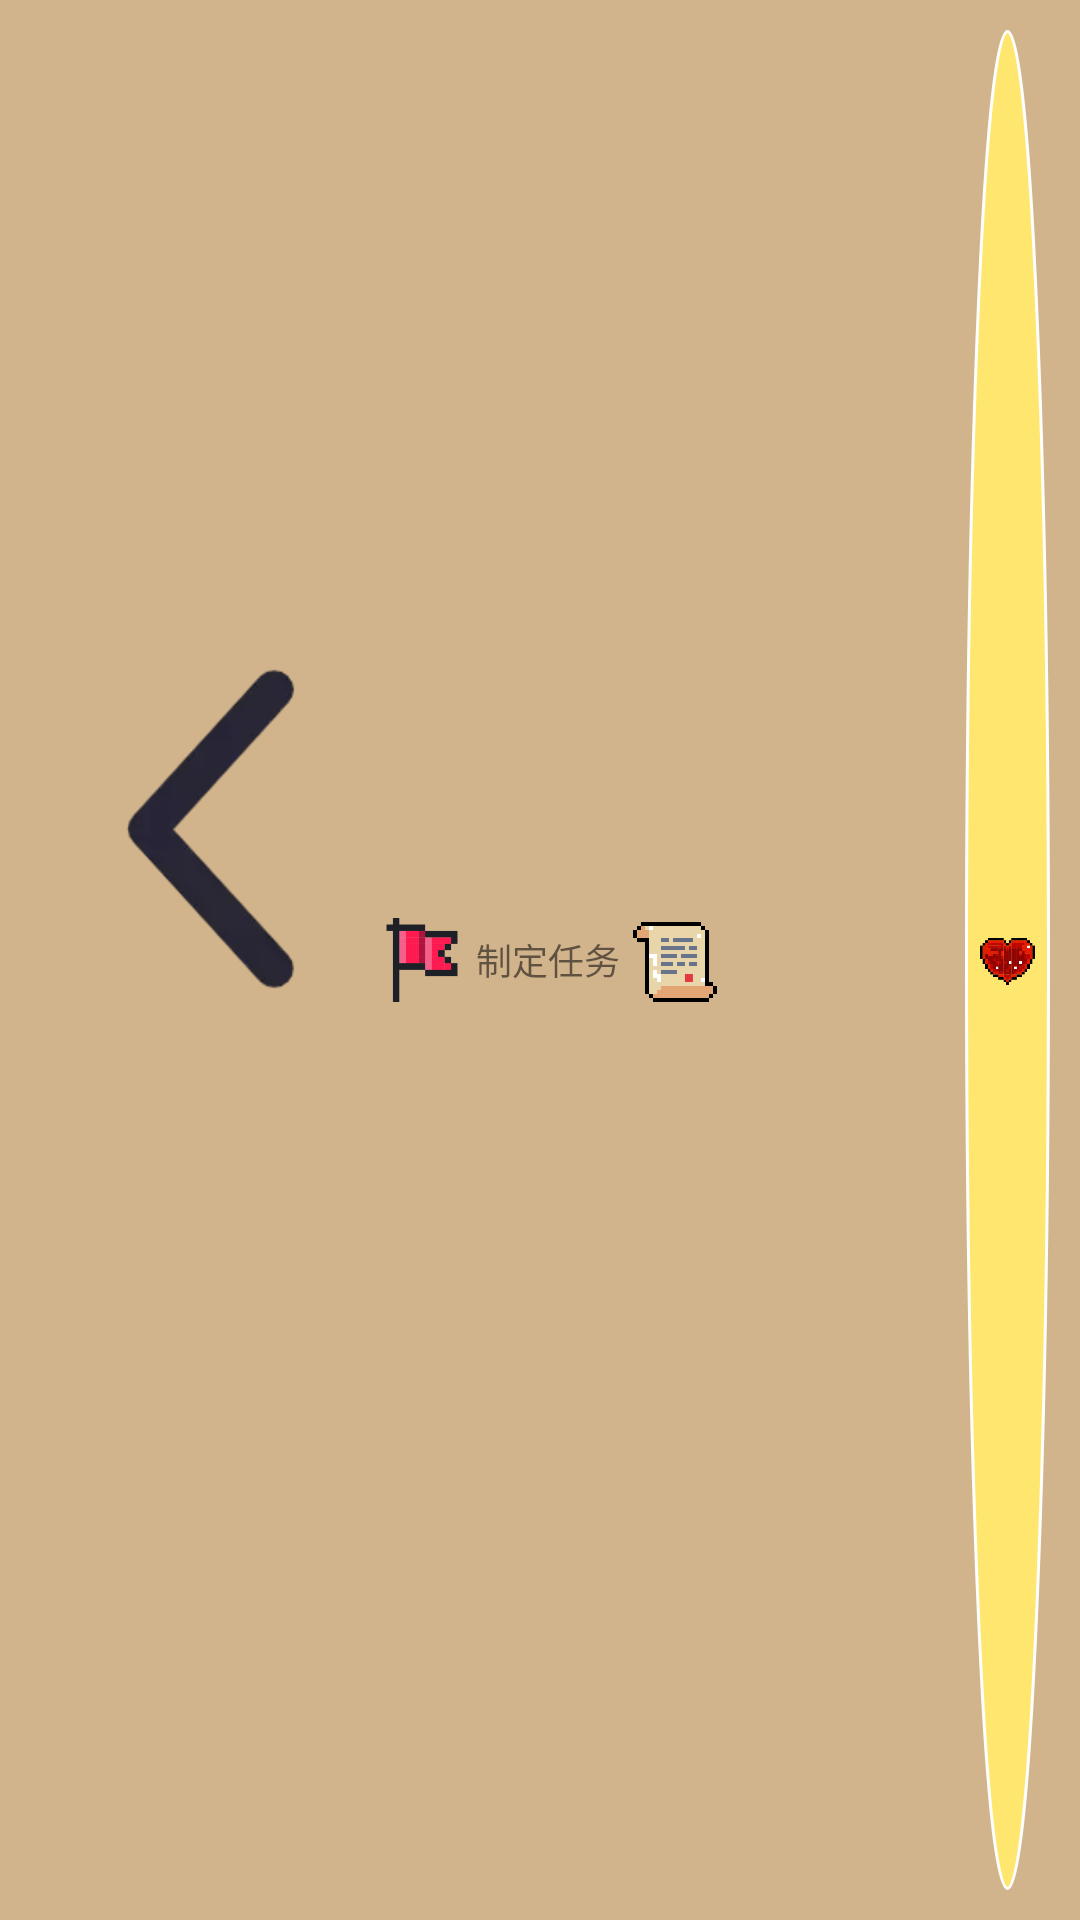

This screen was rendered from an Android layout file. Write that file and the resources it references.
<!-- AndroidManifest.xml: application theme Theme.QuestApplication -->
<!-- res/layout/developquest_title.xml -->
<?xml version="1.0" encoding="utf-8"?>
<RelativeLayout xmlns:android="http://schemas.android.com/apk/res/android"
    android:layout_width="match_parent"
    android:layout_height="50dip"
    xmlns:app="http://schemas.android.com/apk/res-auto"
    android:gravity="center_vertical"
    android:background="@color/light_brown"
    android:padding="10dip">

    <LinearLayout
        android:layout_width="match_parent"
        android:layout_height="match_parent"
        android:orientation="horizontal"
        android:gravity="center">

        <ImageView
            android:id="@+id/iv_backmain"
            android:layout_width="0dp"
            android:layout_weight="4"
            android:layout_height="wrap_content"
            android:layout_alignParentLeft="true"
            android:layout_marginStart="4dp"
            android:scaleType="fitStart"
            android:src="@drawable/back"
            app:layout_constraintBottom_toBottomOf="parent"
            app:layout_constraintStart_toStartOf="parent"
            app:layout_constraintTop_toTopOf="parent"
            app:layout_constraintVertical_bias="0.8" />

        <ImageView
            android:layout_width="0dp"
            android:layout_weight="1"
            android:layout_height="match_parent"
            android:src="@drawable/flag_pixel" />

        <TextView
            android:layout_width="0dp"
            android:layout_weight="2"
            android:layout_height="match_parent"
            android:gravity="center"
            android:fontFamily="@font/pixel"
            android:text="@string/develop_quest"
            android:textSize="12dp" />

        <ImageView
            android:layout_width="0dp"
            android:layout_weight="1"
            android:layout_height="match_parent"
            android:src="@mipmap/develop_quest" />

        <LinearLayout
            android:layout_width="0dp"
            android:layout_weight="2"
            android:layout_marginStart="16dp"
            android:layout_marginTop="2dp"
            android:layout_marginBottom="2dp"
            android:layout_height="match_parent">

        </LinearLayout>

        <LinearLayout
            android:layout_width="0dp"
            android:layout_height="match_parent"
            android:layout_weight="1"
            android:layout_marginStart="10dp"
            android:background="@drawable/circle">

            <ImageView
                android:layout_width="match_parent"
                android:src="@drawable/profile"
                android:layout_height="match_parent"
                android:padding="5dp" />
        </LinearLayout>

    </LinearLayout>
</RelativeLayout>
<!-- resources referenced by this layout -->
<resources>
  <color name="light_brown">#D2B48C</color>
  <!-- drawable back: webp bitmap (drawable, 1836 bytes) -->
  <!-- drawable circle (drawable) -->
  <shape xmlns:android="http://schemas.android.com/apk/res/android"
      android:shape="oval">
      <stroke
          android:width="1dp"
          android:color="#FFFFFF" />
      <size
          android:width="20dp"
          android:height="20dp" />
  
      <solid android:color="@color/pineFlowerYellow" />
  </shape>
  <!-- drawable flag_pixel: png bitmap (drawable, 2686 bytes) -->
  <!-- drawable profile: png bitmap (drawable, 5168 bytes) -->
  <!-- mipmap develop_quest: png bitmap (mipmap-hdpi, 4209 bytes) -->
  <string name="develop_quest">制定任务</string>
  <style name="Theme.QuestApplication" parent="Theme.MaterialComponents.DayNight.NoActionBar.Bridge">
          
          <item name="colorPrimary">@color/pineFlowerYellow</item>
          <item name="colorPrimaryVariant">@color/pineFlowerYellow</item>
          <item name="colorOnPrimary">@color/white</item>
          
          <item name="colorSecondary">@color/teal_200</item>
          <item name="colorSecondaryVariant">@color/teal_700</item>
          <item name="colorOnSecondary">@color/black</item>
          
          <item name="android:statusBarColor">?attr/colorPrimaryVariant</item>
          
      </style>
  <color name="pineFlowerYellow">#FFE76F</color>
  <color name="white">#FFFFFFFF</color>
  <color name="teal_200">#FF03DAC5</color>
  <color name="teal_700">#FF018786</color>
  <color name="black">#FF000000</color>
</resources>
